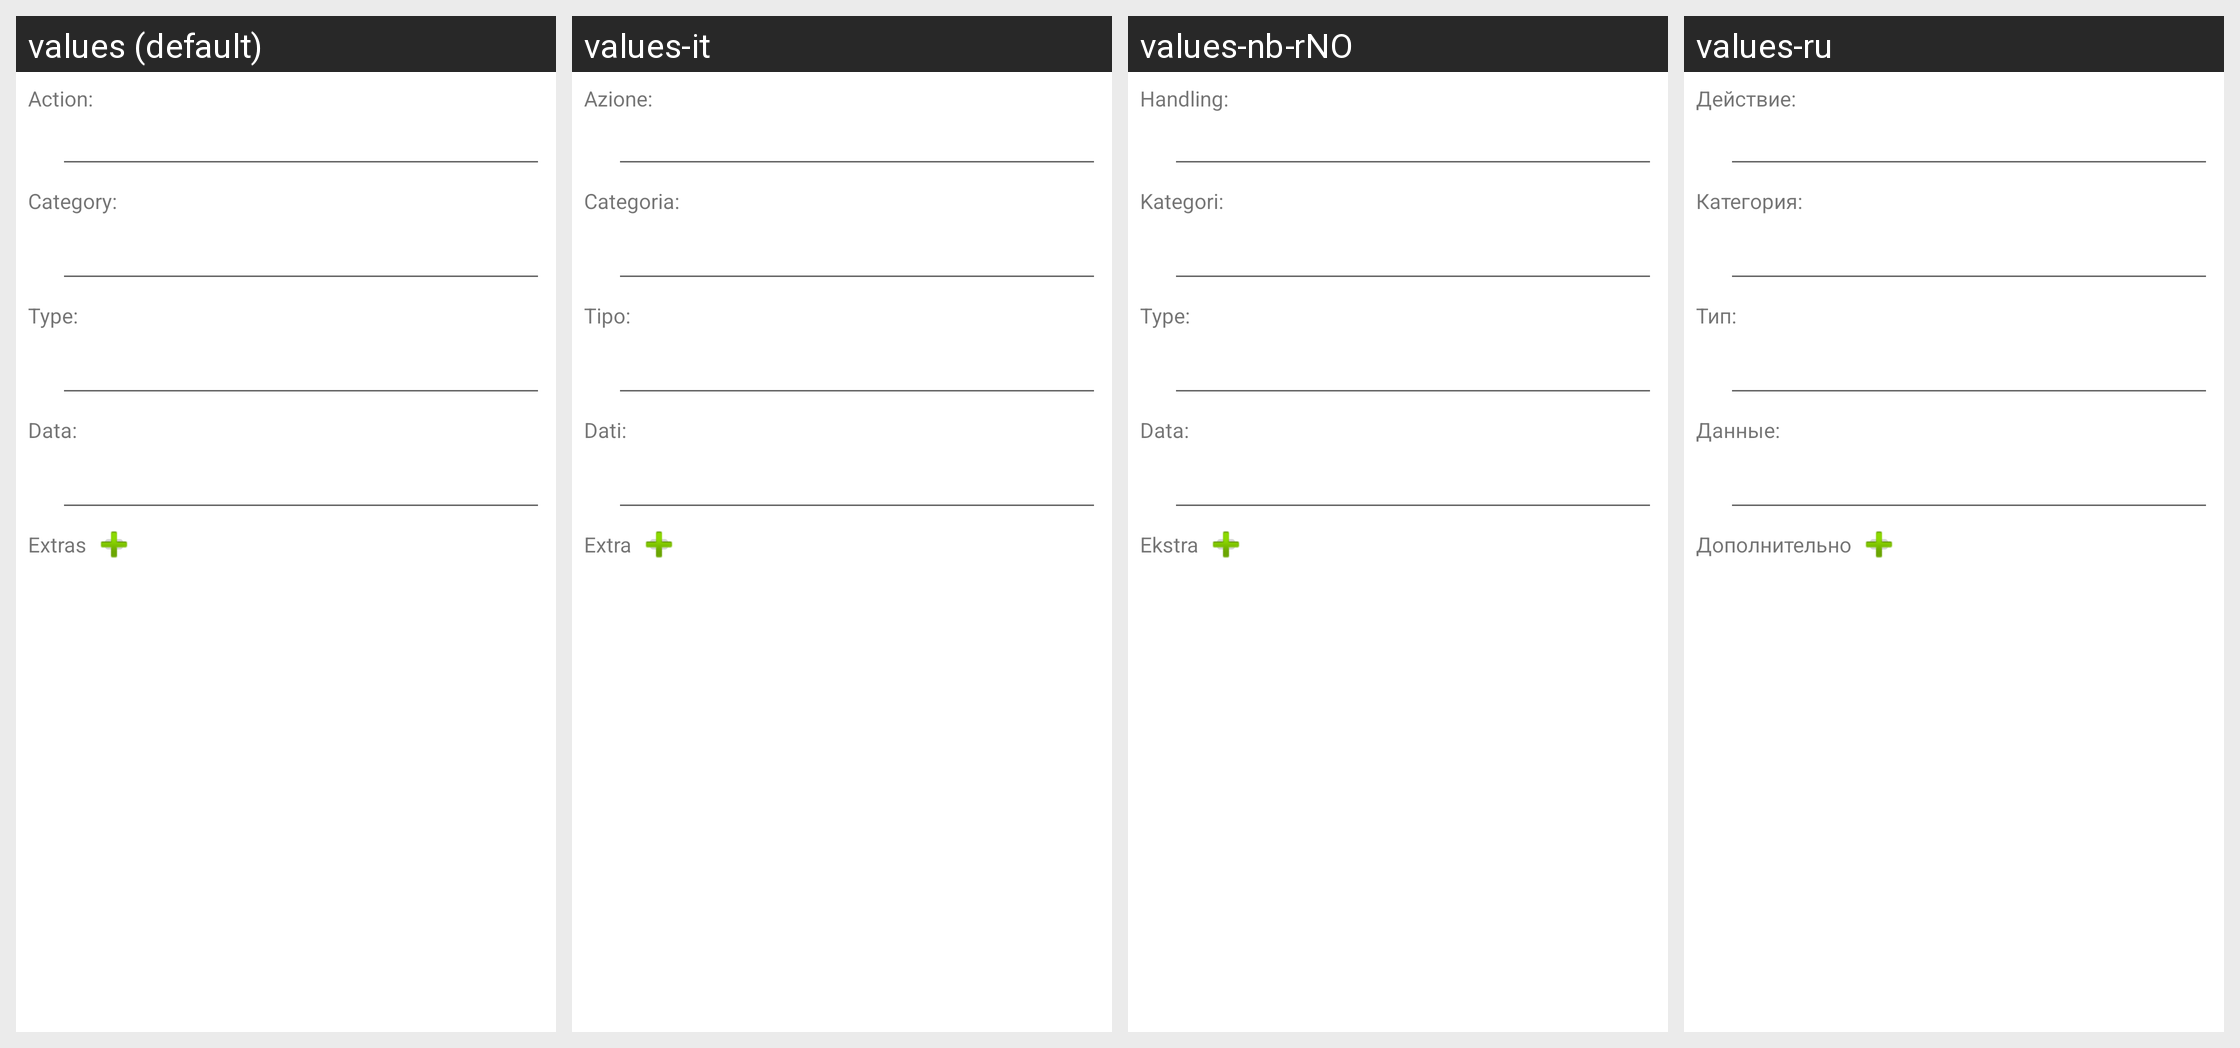

This grid shows one Android layout under several languages. Give, for every string resource on the screen, its name, the default text and each shown locale's text.
Android screen res/layout/plugin_operation__broadcast.xml rendered under 4 locales, left to right: values (default), values-it, values-nb-rNO, values-ru. Device: Nexus 5 (rendered at 1080×1920; each locale shown at half size, 540×960, under a caption strip naming it); theme AppTheme.
Other locales in the repository, not shown: values-ca, values-cs, values-da, values-de, values-eo, values-es, values-fr, values-gl, values-he, values-hu, values-id, values-ja, values-ko, values-nl, values-or, values-pl, values-pt, values-pt-rBR, values-sv, values-tr, values-uk, values-vi, values-zh, values-zh-rCN, values-zh-rTW.
Strings drawn on this screen, with the default value and each locale's value (text and hints the layout hard-codes, and strings that could not be matched under every locale, appear in the picture but are not listed):

obroadcast_l_action
  values: Action:
  values-it: Azione:
  values-nb-rNO: Handling:
  values-ru: Действие:

obroadcast_l_category
  values: Category:
  values-it: Categoria:
  values-nb-rNO: Kategori:
  values-ru: Категория:

obroadcast_l_type
  values: Type:
  values-it: Tipo:
  values-nb-rNO: Type:
  values-ru: Тип:

obroadcast_l_data
  values: Data:
  values-it: Dati:
  values-nb-rNO: Data:
  values-ru: Данные:

text_extras
  values: Extras
  values-it: Extra
  values-nb-rNO: Ekstra
  values-ru: Дополнительно
